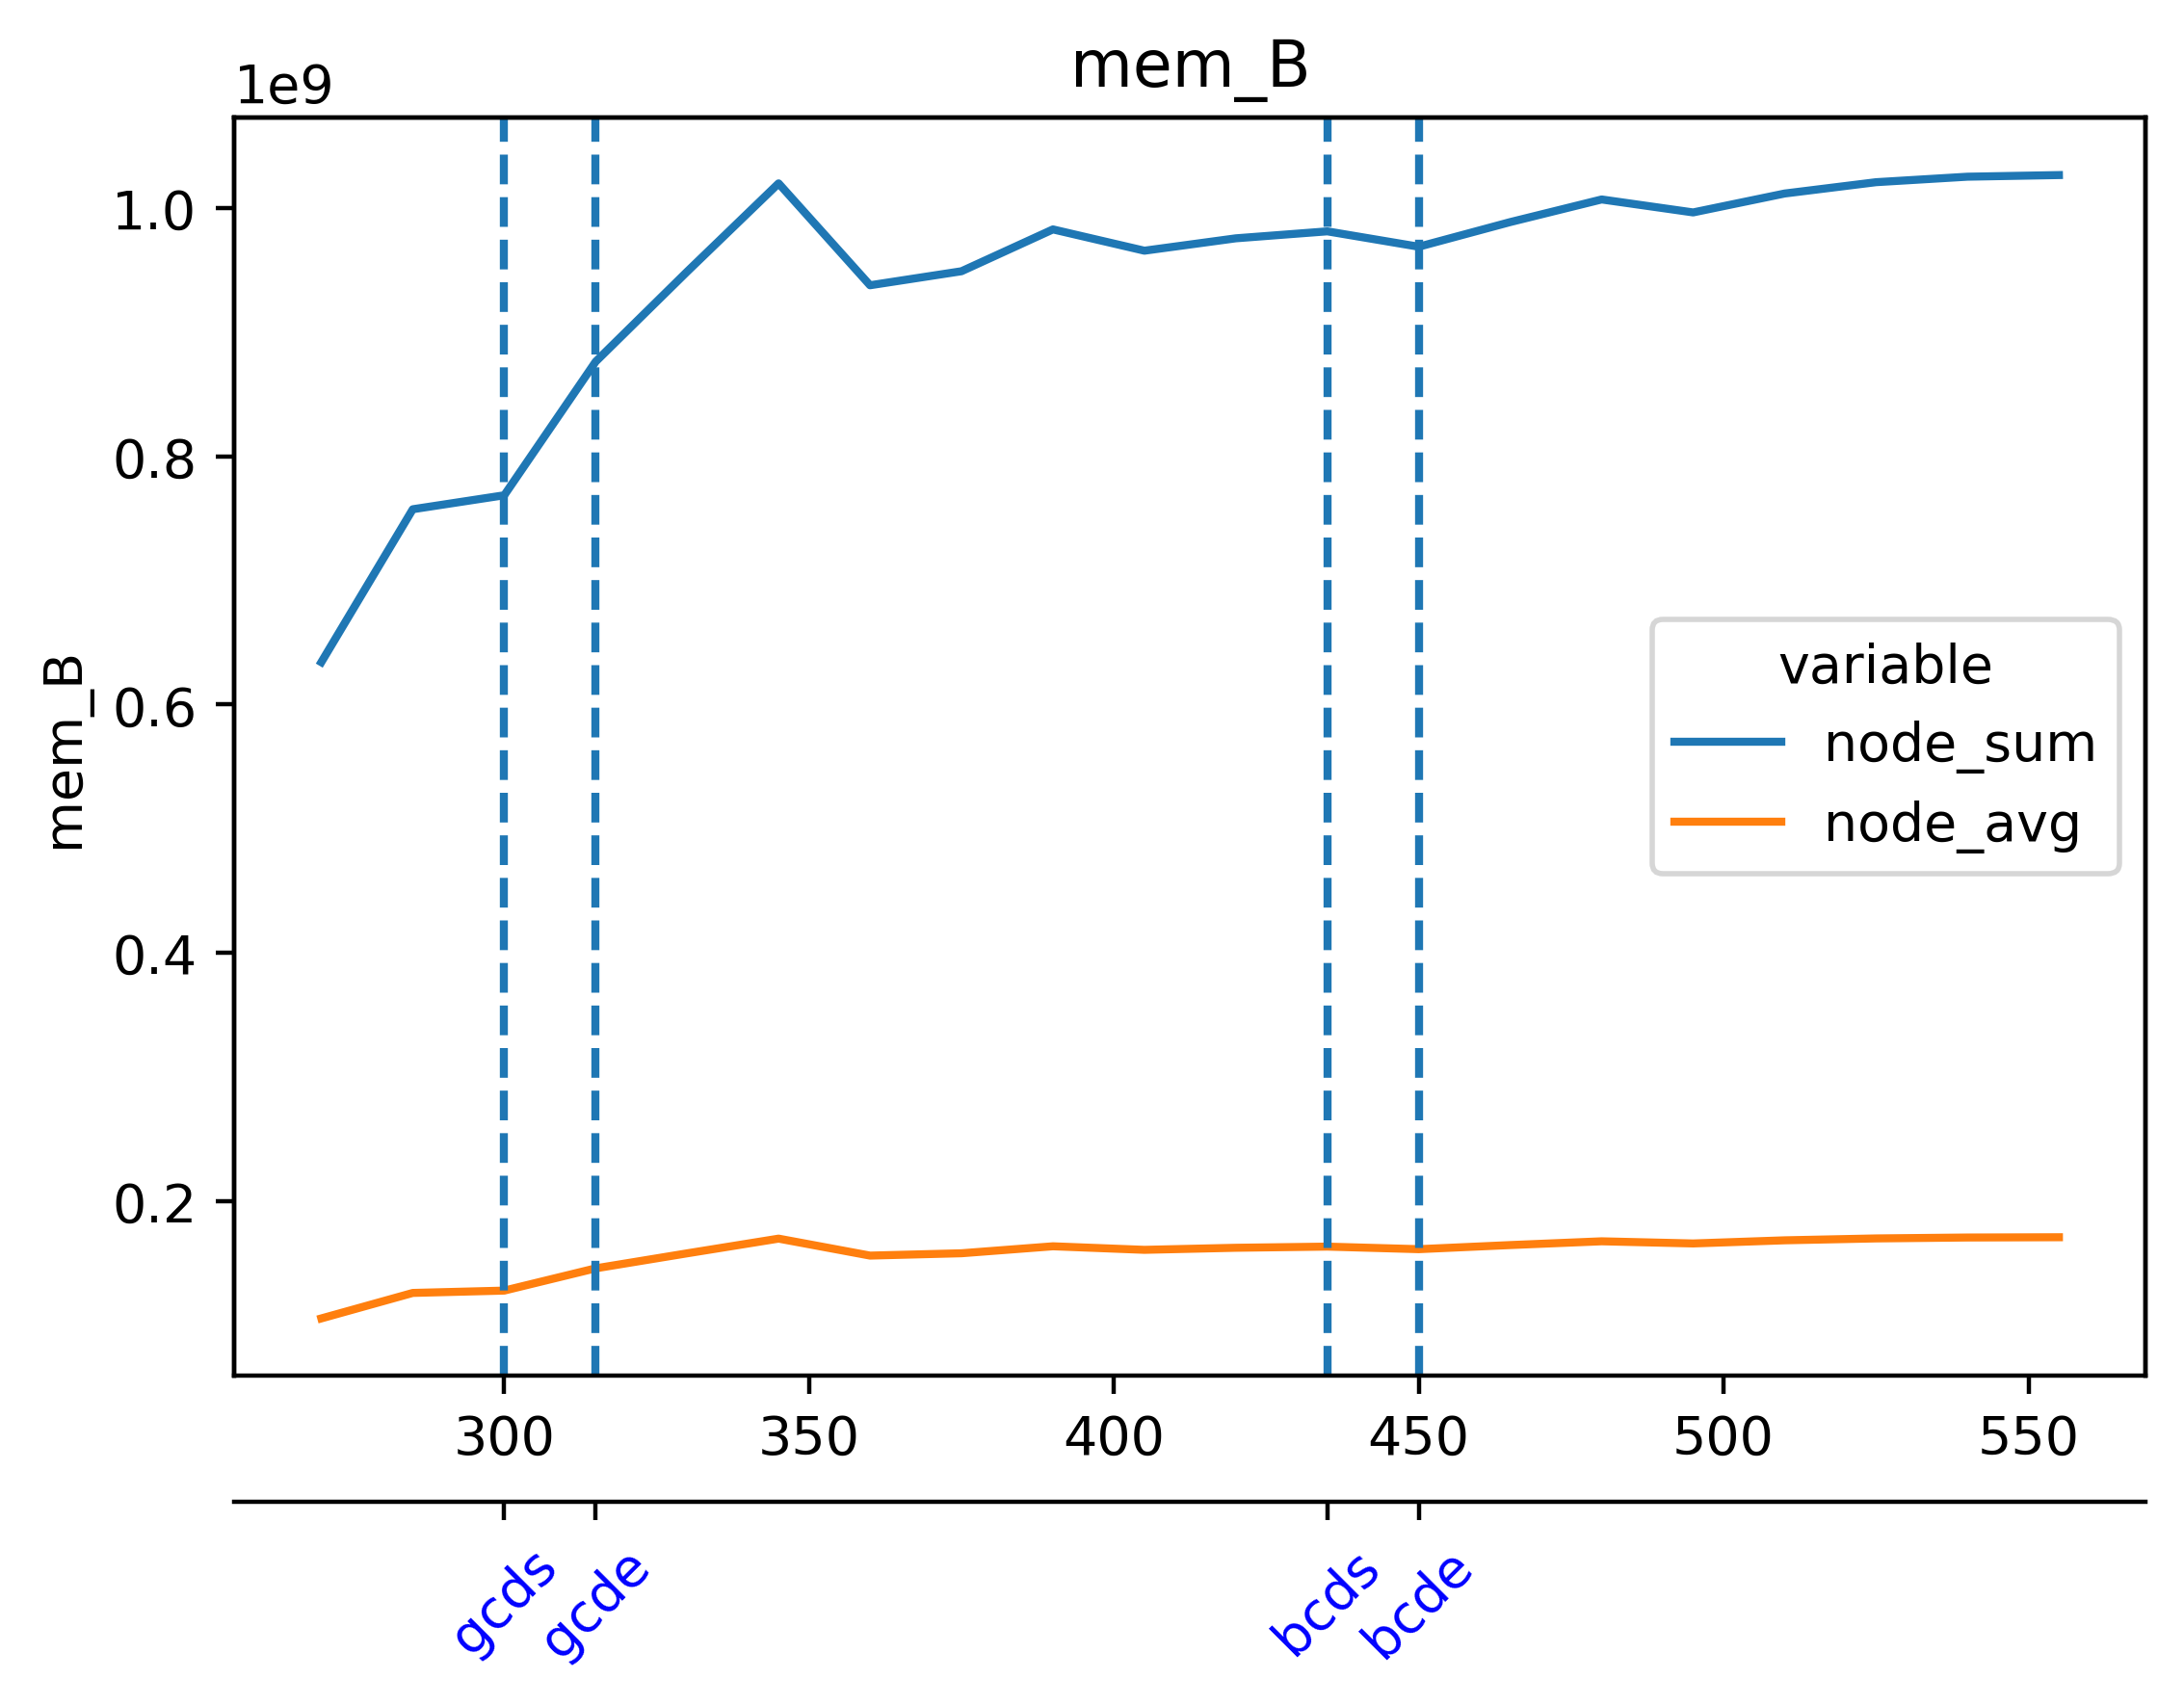

The data file committed next to this chart (first rows):
timestamp, beacon-metrics-gazer--9494adc28d9a4f3a9e…, cadvisor, cl-1-prysm-geth--4fdf5cfa38d14eb089f4526…, cl-2-prysm-geth--a0b305c36eaa42ec929e54f…, cl-3-prysm-geth--316634be263d456891d1bef…, cl-4-prysm-geth--51e00612d88543aeb907bb8…, cl-5-prysm-geth--3806ae07666341aea18cc33…, dora--50326b647ce047878a34128a60ffbdc3, el-1-geth-prysm--64bfd2e0b4bf45d690a9a09…, el-2-geth-prysm--db9cf52bdd334e918f89def…, el-3-geth-prysm--da9eaf2b3f8b492ab526185…, el-4-geth-prysm--c9e5d3239aeb45f18101437…, el-5-geth-prysm--2c9145d33b7441c9a46872c…, el-forkmon--1fc4e8413cd24add876e8a06419b…, ethereum-metrics-exporter-1-prysm-geth--…, ethereum-metrics-exporter-2-prysm-geth--…, ethereum-metrics-exporter-3-prysm-geth--…, ethereum-metrics-exporter-4-prysm-geth--…, ethereum-metrics-exporter-5-prysm-geth--…, grafana--9c652fda54bf416696909af2f2ffed7…, helpers-grafana-1, kurtosis-api--ca28a5d8df5d4e1c8bd52a8e36…, kurtosis-engine--6fdc57d17383499788d1f08…
1716641915, 8732672, 198254592, 217755648, 186494976, 200093696, 194928640, 208322560, 35975168, 56250368, 41136128, 41623552, 39489536, 40304640, 32223232, 14331904, 9076736, 8884224, 8605696, 8757248, 152055808, 49029120, 64008192, 37572608
1716641930, 8732672, 197713920, 220012544, 205627392, 209502208, 224178176, 210735104, 35983360, 56782848, 41222144, 41914368, 39567360, 40419328, 33443840, 15179776, 8355840, 10072064, 8589312, 8609792, 153366528, 49029120, 64008192, 37572608
1716641945, 8732672, 197685248, 222625792, 207269888, 211496960, 224342016, 212979712, 36024320, 56733696, 41213952, 41816064, 40591360, 41279488, 32624640, 15204352, 9428992, 8155136, 9277440, 9162752, 153567232, 49037312, 64008192, 37572608
1716641960, 8732672, 197677056, 262811648, 236015616, 217796608, 224665600, 215445504, 36044800, 57847808, 42364928, 41934848, 40632320, 41304064, 33648640, 14639104, 9121792, 8822784, 8822784, 9048064, 156790784, 49082368, 62685184, 37572608
1716641975, 8732672, 198402048, 263540736, 236167168, 248860672, 237596672, 219267072, 36065280, 57851904, 42418176, 42663936, 42205184, 42549248, 33865728, 14417920, 8544256, 9297920, 8769536, 8605696, 156831744, 49082368, 62685184, 37572608
1716641990, 8732672, 198250496, 267661312, 244183040, 253489152, 247472128, 229642240, 36065280, 57987072, 42450944, 42840064, 42303488, 42569728, 31211520, 14163968, 9166848, 8507392, 8663040, 7831552, 156831744, 49082368, 62685184, 37572608
1716642005, 9662464, 198111232, 277528576, 267935744, 257712128, 249700352, 244477952, 47575040, 59101184, 43704320, 42889216, 42344448, 42770432, 32423936, 14921728, 9084928, 8658944, 8577024, 8404992, 157286400, 49078272, 62685184, 37199872
1716642020, 9662464, 197926912, 277356544, 267780096, 257810432, 251981824, 253140992, 47579136, 59396096, 43745280, 44044288, 42823680, 43212800, 32804864, 14831616, 8462336, 8470528, 8740864, 9728000, 157343744, 49618944, 62685184, 37199872
1716642035, 9662464, 197926912, 277491712, 270258176, 257953792, 261718016, 286150656, 47579136, 59158528, 43925504, 44269568, 42831872, 43347968, 33091584, 14450688, 9166848, 8417280, 9203712, 8441856, 157360128, 49479680, 62685184, 37199872
1716642050, 9662464, 198189056, 299859968, 272523264, 260341760, 266121216, 286216192, 47677440, 59777024, 44052480, 44810240, 43044864, 44965888, 32149504, 14917632, 8302592, 8445952, 10145792, 8650752, 157917184, 49479680, 62685184, 37199872
1716642065, 9654272, 197615616, 300212224, 274931712, 267382784, 268328960, 286613504, 47706112, 60137472, 44122112, 45191168, 43720704, 44949504, 32178176, 14614528, 8982528, 9506816, 8970240, 8851456, 157929472, 49479680, 62685184, 37883904
1716642080, 9781248, 197701632, 302252032, 281440256, 269070336, 282832896, 301236224, 47788032, 60563456, 45318144, 45215744, 43483136, 45133824, 32772096, 15589376, 9097216, 8941568, 8699904, 9527296, 157941760, 51142656, 61861888, 37900288
1716642095, 9781248, 197939200, 304910336, 281796608, 271405056, 297861120, 301666304, 47792128, 61562880, 45154304, 45404160, 44736512, 46080000, 34279424, 15409152, 8679424, 9461760, 9379840, 8687616, 157949952, 51154944, 61861888, 37900288
1716642110, 9781248, 197361664, 337108992, 286707712, 273629184, 317878272, 301731840, 47898624, 61792256, 45187072, 45977600, 44752896, 46075904, 33378304, 14913536, 9576448, 10625024, 8531968, 9531392, 157982720, 51154944, 61861888, 37900288
1716642125, 3530752, 226369536, 342310912, 299978752, 275550208, 321888256, 301654016, 39264256, 46874624, 46837760, 45953024, 44765184, 46407680, 33251328, 8527872, 8650752, 8495104, 8953856, 9023488, 158588928, 51343360, 62246912, 18751488
1716642140, 3530752, 226148352, 344514560, 303259648, 304107520, 321982464, 304021504, 30310400, 47038464, 47370240, 46157824, 45637632, 46858240, 33452032, 9142272, 8974336, 8241152, 8900608, 9191424, 168652800, 51343360, 63000576, 20672512
1716642155, 3530752, 226877440, 346767360, 313688064, 304152576, 322080768, 306343936, 30367744, 47214592, 47271936, 46829568, 45690880, 46923776, 33431552, 9342976, 9924608, 9707520, 9744384, 9396224, 169295872, 51351552, 63000576, 20672512
1716642170, 3530752, 227893248, 355532800, 325976064, 304226304, 322150400, 310681600, 30466048, 47452160, 47472640, 46919680, 45711360, 47181824, 34398208, 8642560, 8896512, 10186752, 9080832, 9785344, 193732608, 51351552, 63000576, 20672512
1716642185, 3530752, 224194560, 355954688, 326115328, 329019392, 345505792, 313106432, 30662656, 47599616, 48021504, 47595520, 46477312, 47222784, 34705408, 8425472, 8835072, 8568832, 9830400, 10330112, 193753088, 51351552, 63000576, 20672512
1716642200, 3530752, 223498240, 355962880, 326103040, 329064448, 401899520, 316456960, 30662656, 48586752, 48185344, 47980544, 46600192, 47570944, 33787904, 9670656, 8921088, 9396224, 8499200, 9338880, 193757184, 51351552, 63029248, 20918272
1716642215, 3530752, 222752768, 355991552, 326328320, 329093120, 402108416, 318885888, 30674944, 48873472, 48345088, 47751168, 47460352, 48947200, 36352000, 9162752, 9691136, 8949760, 8732672, 9547776, 193757184, 51404800, 63029248, 20918272
1716642230, 3530752, 222732288, 358158336, 371380224, 329134080, 402132992, 323461120, 30687232, 49356800, 48656384, 48734208, 47460352, 48349184, 35794944, 9211904, 9523200, 8777728, 8499200, 9879552, 195002368, 51404800, 63029248, 20918272
1716642245, 3530752, 222990336, 391278592, 371441664, 329572352, 402423808, 324120576, 30695424, 50618368, 48762880, 48828416, 47632384, 48869376, 35815424, 9297920, 9412608, 8945664, 9027584, 10399744, 189460480, 51404800, 63029248, 20918272
1716642260, 3530752, 222388224, 391368704, 371216384, 361607168, 402309120, 324141056, 26816512, 50933760, 49188864, 49393664, 48799744, 49287168, 39456768, 9580544, 9531392, 9060352, 9322496, 8810496, 187834368, 51404800, 63029248, 21000192
1716642275, 3530752, 222568448, 391389184, 339009536, 362000384, 392577024, 324169728, 26816512, 51138560, 50634752, 49852416, 48492544, 49332224, 37728256, 9105408, 9306112, 9244672, 9076736, 9363456, 187830272, 51404800, 63029248, 21000192
1716642290, 3530752, 222117888, 390930432, 339312640, 361754624, 392605696, 326516736, 26886144, 52252672, 50745344, 50049024, 49213440, 50483200, 37515264, 9367552, 9924608, 9289728, 8638464, 9674752, 187953152, 51404800, 63029248, 21000192
1716642305, 3530752, 222150656, 390938624, 341155840, 361811968, 392654848, 342159360, 26890240, 52289536, 51023872, 50974720, 49684480, 50581504, 38150144, 8736768, 8945664, 8966144, 9318400, 10182656, 187965440, 51404800, 63029248, 21000192
1716642320, 3530752, 222162944, 390971392, 327946240, 362115072, 393723904, 342204416, 26890240, 53248000, 51445760, 51068928, 49983488, 50712576, 37425152, 9564160, 9801728, 9261056, 9297920, 8863744, 188014592, 51408896, 62828544, 20869120
1716642335, 3530752, 222007296, 390991872, 327958528, 362110976, 394022912, 342507520, 26894336, 53825536, 51507200, 51408896, 50954240, 51290112, 39088128, 9043968, 9216000, 9064448, 9715712, 8740864, 188014592, 51417088, 62828544, 20869120
1716642350, 3530752, 221978624, 392699904, 328192000, 362151936, 393777152, 342265856, 26902528, 53575680, 53538816, 51924992, 50737152, 52133888, 40005632, 8916992, 9125888, 9289728, 8978432, 9863168, 187465728, 51417088, 62828544, 20869120
1716642365, 3530752, 221892608, 376856576, 328232960, 362184704, 393818112, 354557952, 27148288, 53739520, 53293056, 51654656, 50737152, 51675136, 40419328, 8749056, 9928704, 9768960, 9142272, 9437184, 187543552, 51417088, 62828544, 20869120
1716642380, 3530752, 221601792, 376889344, 328261632, 366518272, 393957376, 356900864, 26947584, 53899264, 53665792, 52359168, 51605504, 52449280, 38879232, 8925184, 9822208, 9674752, 9097216, 9871360, 187539456, 51417088, 62828544, 20869120
1716642395, 9768960, 221868032, 380334080, 330698752, 366551040, 394301440, 357023744, 44380160, 54427648, 53424128, 52604928, 52137984, 52772864, 39157760, 9818112, 8892416, 8974336, 9547776, 8695808, 187543552, 51417088, 62828544, 20877312
1716642410, 9768960, 221556736, 369238016, 330993664, 366575616, 394330112, 361848832, 44380160, 54902784, 53903360, 52600832, 52113408, 52989952, 38588416, 9392128, 9646080, 8593408, 8396800, 9453568, 187711488, 51417088, 62828544, 20877312
1716642425, 9768960, 221552640, 369246208, 330752000, 366862336, 398540800, 365174784, 44584960, 54771712, 53923840, 53628928, 52224000, 53112832, 37888000, 8663040, 9035776, 9441280, 9265152, 9195520, 187719680, 51421184, 62828544, 20877312
1716642440, 9768960, 221483008, 369283072, 325230592, 373039104, 398610432, 365735936, 44584960, 55611392, 54898688, 53714944, 52359168, 53161984, 39784448, 8773632, 9056256, 9068544, 9097216, 9715712, 188112896, 51425280, 62861312, 20971520
1716642455, 9768960, 221216768, 370085888, 325246976, 373092352, 398639104, 365268992, 44589056, 55627776, 54968320, 54996992, 52805632, 53223424, 38903808, 9150464, 9932800, 9371648, 8994816, 9150464, 188125184, 51453952, 62861312, 20971520
1716642470, 9768960, 220360704, 369860608, 325275648, 373362688, 398667776, 365301760, 44601344, 55894016, 55037952, 54575104, 52969472, 55246848, 41259008, 9302016, 9682944, 8998912, 9961472, 9854976, 188248064, 51453952, 62861312, 20971520
